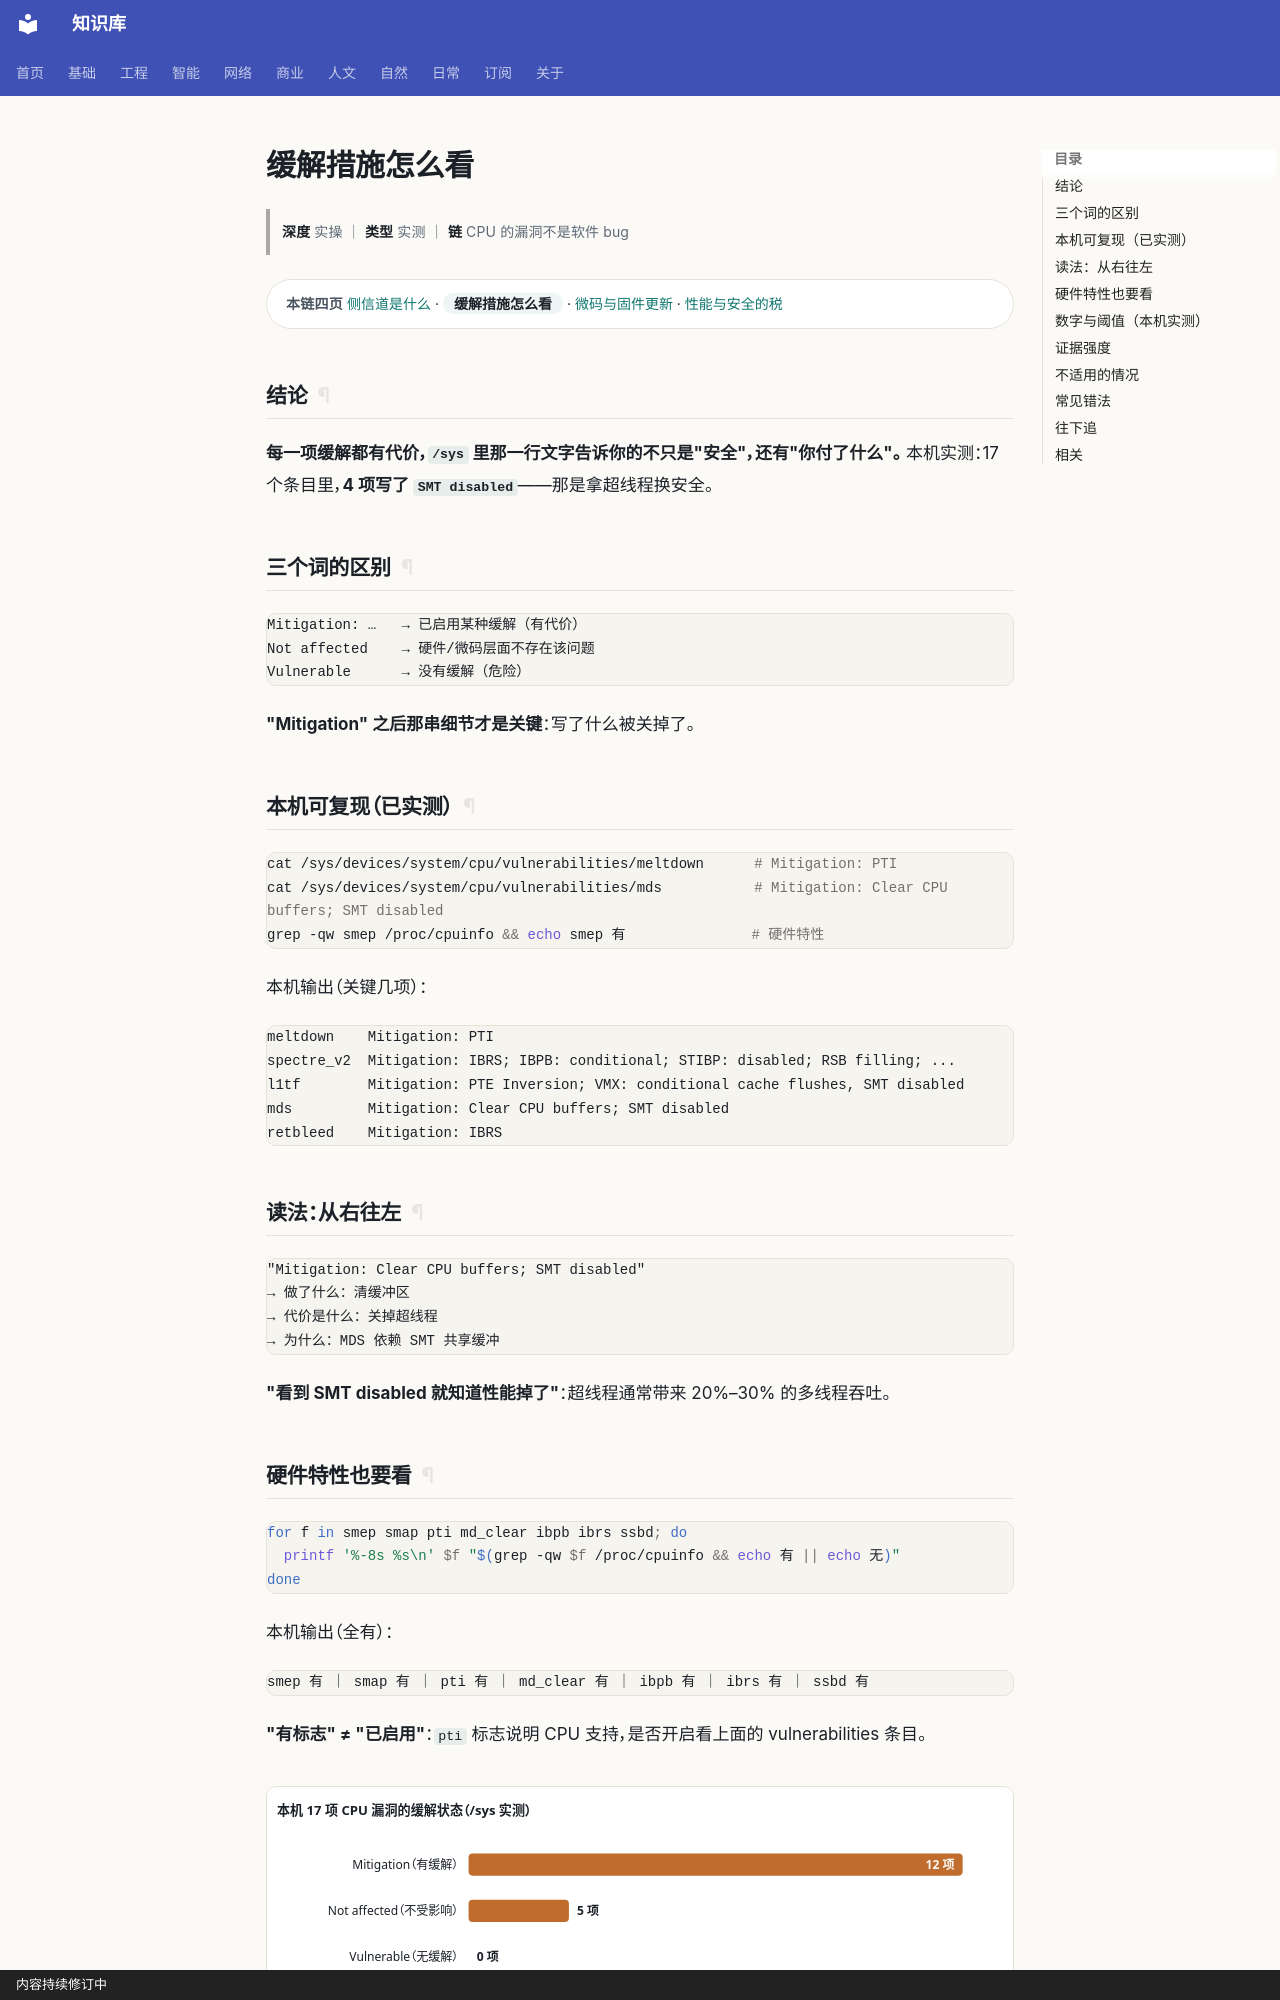

repository: gh503/kb · page: 网络/硬件安全/缓解措施怎么看/index.html · generator: mkdocs · copyright: 内容持续修订中

# 缓解措施怎么看

> **深度** 实操 ｜ **类型** 实测 ｜ **链** CPU 的漏洞不是软件 bug

<div class="kb-chain" markdown>
<span class="kb-chain__label">本链四页</span> [侧信道是什么](侧信道是什么.md) · <span class="kb-chain__now">缓解措施怎么看</span> · [微码与固件更新](微码与固件更新.md) · [性能与安全的税](性能与安全的税.md)
</div>


## 结论

**每一项缓解都有代价，`/sys` 里那一行文字告诉你的不只是"安全"，还有"你付了什么"。**
本机实测：17 个条目里，**4 项写了 `SMT disabled`**——那是拿超线程换安全。

## 三个词的区别

```text
Mitigation: …   → 已启用某种缓解（有代价）
Not affected    → 硬件/微码层面不存在该问题
Vulnerable      → 没有缓解（危险）
```

**"Mitigation" 之后那串细节才是关键**：写了什么被关掉了。

## 本机可复现（已实测）

```bash
cat /sys/devices/system/cpu/vulnerabilities/meltdown      # Mitigation: PTI
cat /sys/devices/system/cpu/vulnerabilities/mds           # Mitigation: Clear CPU buffers; SMT disabled
grep -qw smep /proc/cpuinfo && echo smep 有               # 硬件特性
```

本机输出（关键几项）：

```text
meltdown    Mitigation: PTI
spectre_v2  Mitigation: IBRS; IBPB: conditional; STIBP: disabled; RSB filling; ...
l1tf        Mitigation: PTE Inversion; VMX: conditional cache flushes, SMT disabled
mds         Mitigation: Clear CPU buffers; SMT disabled
retbleed    Mitigation: IBRS
```

## 读法：从右往左

```text
"Mitigation: Clear CPU buffers; SMT disabled"
→ 做了什么：清缓冲区
→ 代价是什么：关掉超线程
→ 为什么：MDS 依赖 SMT 共享缓冲
```

**"看到 SMT disabled 就知道性能掉了"**：超线程通常带来 20%–30% 的多线程吞吐。
